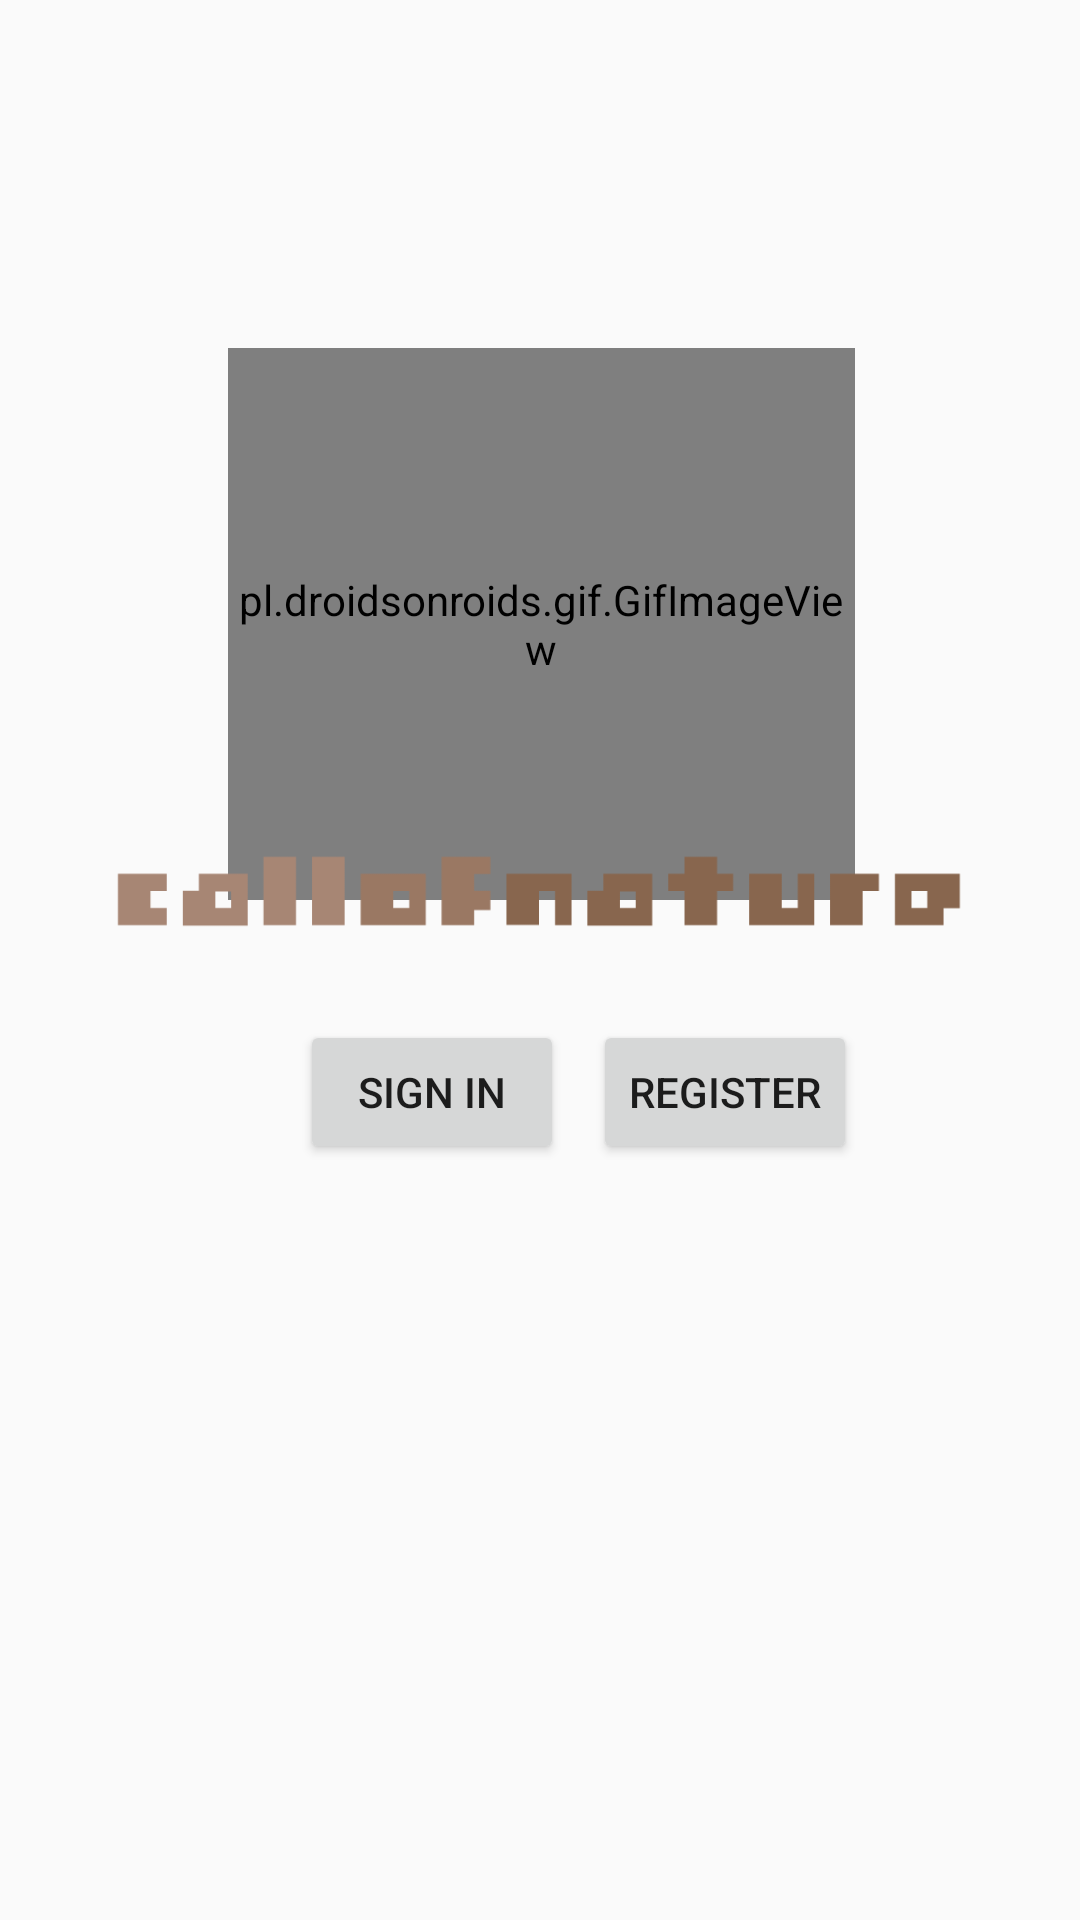

Reconstruct the res/layout file that produces this screen, plus the resources it refers to.
<!-- AndroidManifest.xml: application theme Theme.AppCompat.Light.NoActionBar -->
<!-- res/layout/activity_main.xml -->
<?xml version="1.0" encoding="utf-8"?>
<androidx.constraintlayout.widget.ConstraintLayout xmlns:android="http://schemas.android.com/apk/res/android"
    xmlns:app="http://schemas.android.com/apk/res-auto"
    xmlns:tools="http://schemas.android.com/tools"
    android:layout_width="match_parent"
    android:layout_height="match_parent"
    tools:context=".MainActivity">

    <pl.droidsonroids.gif.GifImageView
        android:id="@+id/gifImageView"
        android:layout_width="209dp"
        android:layout_height="184dp"
        android:layout_marginTop="116dp"
        android:src="@drawable/logo"
        app:layout_constraintEnd_toEndOf="parent"
        app:layout_constraintHorizontal_bias="0.504"
        app:layout_constraintStart_toStartOf="parent"
        app:layout_constraintTop_toTopOf="parent" />

    <Button
        android:id="@+id/reg"
        android:layout_width="wrap_content"
        android:layout_height="wrap_content"
        android:layout_marginStart="35dp"
        android:layout_marginTop="10dp"
        android:layout_marginEnd="100dp"
        android:text="REGISTER"
        app:layout_constraintEnd_toEndOf="parent"
        app:layout_constraintStart_toEndOf="@+id/login"
        app:layout_constraintTop_toBottomOf="@+id/imageView2" />

    <Button
        android:id="@+id/login"
        android:layout_width="wrap_content"
        android:layout_height="wrap_content"
        android:layout_marginStart="100dp"
        android:layout_marginTop="10dp"
        android:text="Sign In"
        app:layout_constraintStart_toStartOf="parent"
        app:layout_constraintTop_toBottomOf="@+id/imageView2" />

    <ImageView
        android:id="@+id/imageView2"
        android:layout_width="310dp"
        android:layout_height="66dp"
        android:layout_marginStart="50dp"
        android:layout_marginTop="264dp"
        android:layout_marginEnd="51dp"
        app:layout_constraintEnd_toEndOf="parent"
        app:layout_constraintHorizontal_bias="0.5"
        app:layout_constraintStart_toStartOf="parent"
        app:layout_constraintTop_toTopOf="parent"
        app:srcCompat="@drawable/context" />
</androidx.constraintlayout.widget.ConstraintLayout>
<!-- resources referenced by this layout -->
<resources>
  <!-- drawable context: png bitmap (drawable, 3599 bytes) -->
  <!-- drawable logo: png bitmap (drawable, 29818 bytes) -->
</resources>
